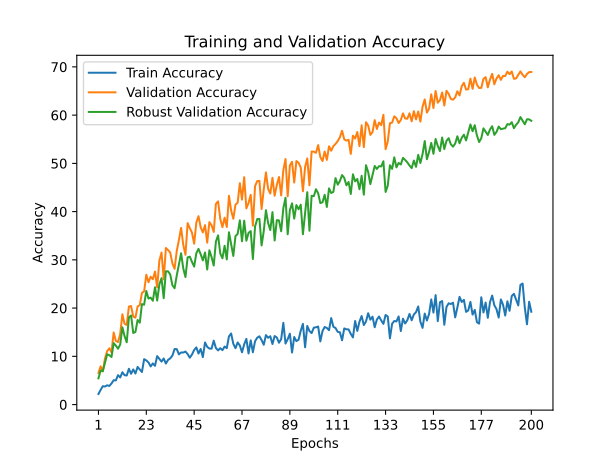

The table this chart was drawn from, first rows:
train_accuracy; train_loss; valid_accuracy; valid_loss; valid_accuracy_robust
2,1947; 4,5736; 6,5600; 4,3278; 5,4421
3,0460; 4,5410; 7,9300; 4,3141; 7,0684
3,8067; 4,5120; 6,8800; 4,2824; 6,9263
3,7400; 4,5104; 9,5500; 4,0345; 8,6211
3,9960; 4,5114; 11,0800; 4,0407; 10,4053
3,8580; 4,5233; 11,6600; 4,0369; 10,2421
4,3673; 4,4940; 10,8200; 4,1760; 9,8579
5,0533; 4,4655; 14,9500; 3,9475; 12,7474
5,0007; 4,4741; 13,1900; 4,0041; 12,2211
6,0993; 4,4229; 12,9600; 3,8935; 11,5737
5,6160; 4,4566; 14,6300; 3,9415; 12,4421
6,6987; 4,4411; 18,7200; 3,8990; 16,0158
6,0893; 4,4403; 16,7500; 3,9465; 14,2053
6,0253; 4,4456; 16,5100; 3,8091; 12,9105
7,4240; 4,3951; 20,3200; 3,7044; 18,0737
6,3827; 4,4266; 20,4300; 3,7134; 18,4684
7,2860; 4,3974; 18,2500; 3,7651; 14,8421
6,4307; 4,4528; 18,0100; 3,9351; 15,0474
7,7987; 4,3848; 20,3400; 3,5651; 17,5368
7,2907; 4,4166; 20,6100; 3,6462; 16,9737
6,7500; 4,4294; 23,1700; 3,7603; 20,8316
9,4167; 4,3389; 23,4500; 3,5356; 20,7000
9,1507; 4,3520; 26,9100; 3,4127; 23,5474
8,7360; 4,3825; 25,3600; 3,5456; 21,9737
7,9020; 4,3960; 26,5000; 3,6420; 22,1789
8,5247; 4,3871; 25,9800; 3,6516; 21,5211
8,0353; 4,3821; 27,5600; 3,4789; 24,3158
10,0433; 4,3217; 24,3000; 3,6304; 21,5579
9,4780; 4,3716; 29,8200; 3,4805; 24,8789
8,9080; 4,3600; 31,5200; 3,4378; 26,2000
9,5580; 4,3418; 25,9600; 3,7176; 22,0526
8,4973; 4,3846; 32,4600; 3,4657; 27,6263
9,2687; 4,3766; 32,0300; 3,3384; 27,6211
9,5773; 4,3594; 31,5100; 3,5354; 26,9632
10,1493; 4,3339; 29,2500; 3,3964; 24,7316
11,5107; 4,3131; 28,1400; 3,4271; 24,1158
11,4920; 4,3051; 31,8400; 3,4263; 26,7684
10,4080; 4,3208; 34,1100; 3,3806; 29,0579
10,8040; 4,3231; 36,6200; 3,1417; 31,3684
10,7880; 4,3186; 33,0800; 3,3141; 28,2158
10,9913; 4,3218; 31,0500; 3,4929; 26,4368
10,4667; 4,3324; 37,6100; 3,0014; 30,5158
9,7187; 4,3801; 36,5700; 3,3224; 30,6632
10,3800; 4,3297; 35,6400; 3,1503; 29,5684
11,3120; 4,3226; 33,3500; 3,4440; 28,6000
11,8560; 4,3048; 37,7400; 3,3011; 31,3842
10,5720; 4,3435; 39,0500; 3,1073; 32,2737
11,5287; 4,3116; 36,7400; 3,3405; 31,1632
9,8313; 4,3512; 35,6900; 3,3153; 29,8895
12,8727; 4,2807; 37,2000; 3,2410; 31,5263
11,9627; 4,2746; 33,5600; 3,3702; 27,9947
11,6127; 4,3212; 37,8200; 3,3981; 31,9842
11,5887; 4,3235; 37,1600; 3,3083; 30,5842
13,2440; 4,2643; 35,7900; 3,2584; 28,8211
11,7180; 4,3085; 41,6100; 3,0170; 33,8000
11,2287; 4,3194; 42,1200; 3,0617; 35,0789
11,6920; 4,3181; 38,4900; 3,3223; 31,3316
11,2767; 4,3207; 36,7800; 3,4168; 30,3211
12,0227; 4,2987; 38,7500; 3,4122; 32,9105
11,7000; 4,3055; 36,8100; 3,0293; 30,0895
... 140 more rows
